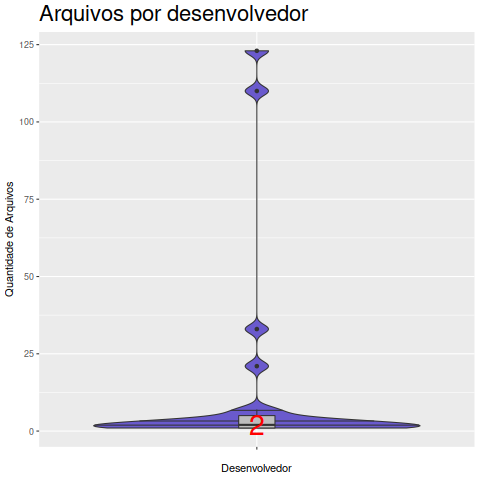

The file beside this chart, header and first rows:
Desenvolvedor, Arquivo
Alan Dunn, 7
Alex Gaynor, 1
Anderson Toshiyuki Sasaki, 33
Andreas Schneider, 123
Aris, 1
Aris Adamantiadis, 110
Audrius Butkevicius, 1
Ben Toews, 3
Bernhard R. Link, 1
Dirkjan Bussink, 2
Dmitriy Kuznetsov, 2
Fabiano Fidencio, 2
Jakub Jelen, 21
Jan-Niklas Burfeind, 1
Jean-Philippe Garcia Ballester, 1
Jon Simons, 6
Juraj Vijtiuk, 3
Luka Perkov, 1
Milo, 3
Oliver Stoneberg, 2
Sahana Prasad, 3
Simo Sorce, 4
Till Wimmer, 1
